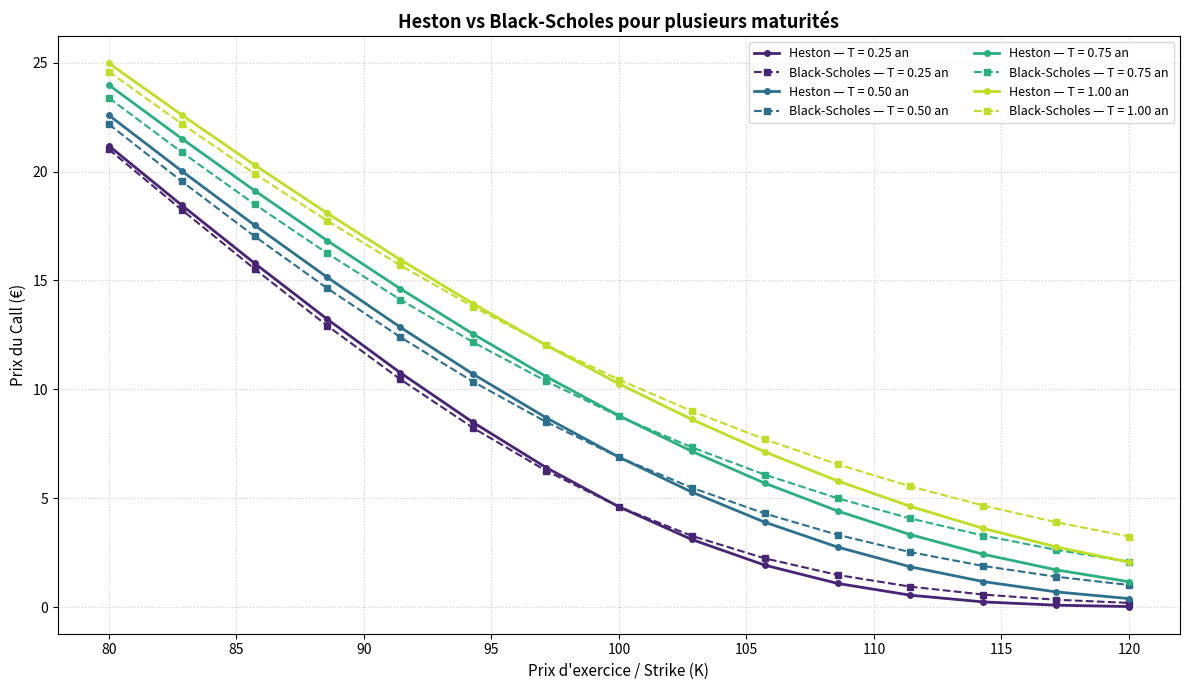

This chart was generated by the following Python code:
import numpy as np
import scipy.stats as si
import matplotlib.pyplot as plt

# ==============================================================================
# 1. MODÈLE DE BLACK-SCHOLES (RÉFÉRENCE À VOLATILITÉ CONSTANTE)
# ==============================================================================
def bs_analytique_call(S, K, T, r, sigma):
    """Calcule le prix exact sous l'hypothèse de volatilité constante."""
    d1 = (np.log(S / K) + (r + 0.5 * sigma ** 2) * T) / (sigma * np.sqrt(T))
    d2 = d1 - sigma * np.sqrt(T)
    return S * si.norm.cdf(d1) - K * np.exp(-r * T) * si.norm.cdf(d2)


# ==============================================================================
# 2. MOTEUR STOCHASTIQUE DE HESTON (MONTE-CARLO PAR TRONCATURE COMPLÈTE)
# ==============================================================================
def heston_monte_carlo_calls(
    S0,
    v0,
    strikes,
    T,
    r,
    kappa,
    theta,
    xi,
    rho,
    M,
    N,
    graine=42,
):
    """
    Simule les trajectoires conjointes de l'actif et de sa variance sous Heston,
    puis calcule les prix des Calls pour toute une liste de strikes.

    M : nombre de trajectoires simulées
    N : nombre de pas de temps
    """
    rng = np.random.default_rng(graine)
    dt = T / N
    racine_dt = np.sqrt(dt)

    # Seules les valeurs courantes sont conservées afin de limiter la mémoire.
    S = np.full(M, S0, dtype=float)
    v = np.full(M, v0, dtype=float)

    # Boucle temporelle : schéma d'Euler-Maruyama avec troncature complète.
    for _ in range(N):
        Z1 = rng.standard_normal(M)
        Z2 = rng.standard_normal(M)

        # Construction de deux accroissements browniens corrélés.
        dW_S = racine_dt * Z1
        dW_v = racine_dt * (rho * Z1 + np.sqrt(1 - rho ** 2) * Z2)

        v_positif = np.maximum(v, 0)

        # Évolution de la variance selon le processus CIR de Heston.
        v = (
            v
            + kappa * (theta - v_positif) * dt
            + xi * np.sqrt(v_positif) * dW_v
        )

        # Évolution du prix de l'actif.
        S = S * np.exp(
            (r - 0.5 * v_positif) * dt
            + np.sqrt(v_positif) * dW_S
        )

    # Une même simulation terminale est utilisée pour tous les strikes.
    strikes = np.asarray(strikes, dtype=float)
    payoffs_finaux = np.maximum(S[:, np.newaxis] - strikes[np.newaxis, :], 0)

    return np.exp(-r * T) * np.mean(payoffs_finaux, axis=0)


# ==============================================================================
# 3. CONFRONTATION ET PRODUCTION DU GRAPHIQUE COMPARATIF
# ==============================================================================
if __name__ == "__main__":

    # --- Paramètres communs ---
    S0, r = 100.0, 0.05
    strikes = np.linspace(80, 120, 15)

    # Plusieurs maturités, exprimées en années.
    maturites = [0.25, 0.50, 0.75, 1.00]

    # --- Paramètres Black-Scholes ---
    sigma_bs = 0.20

    # --- Paramètres Heston ---
    v0 = 0.04
    theta = 0.04
    kappa = 2.0
    xi = 0.35
    rho = -0.75

    # --- Paramètres de Monte-Carlo ---
    M = 30000
    N = 100

    print(
        "Calcul des profils de prix pour plusieurs maturités "
        "(Monte-Carlo Heston vs analytique Black-Scholes)..."
    )

    # --- Création du graphique comparatif ---
    plt.figure(figsize=(12, 7))
    couleurs = plt.cm.viridis(np.linspace(0.10, 0.90, len(maturites)))

    for indice, (T, couleur) in enumerate(zip(maturites, couleurs)):
        # Prix Black-Scholes pour tous les strikes à la maturité T.
        prix_bs = bs_analytique_call(S0, strikes, T, r, sigma_bs)

        # Prix Heston pour tous les strikes à la même maturité T.
        prix_heston = heston_monte_carlo_calls(
            S0,
            v0,
            strikes,
            T,
            r,
            kappa,
            theta,
            xi,
            rho,
            M,
            N,
            graine=42 + indice,
        )

        # Même couleur pour une maturité donnée :
        # trait continu pour Heston et pointillé pour Black-Scholes.
        plt.plot(
            strikes,
            prix_heston,
            "o-",
            color=couleur,
            linewidth=2,
            markersize=4,
            label=f"Heston — T = {T:.2f} an",
        )
        plt.plot(
            strikes,
            prix_bs,
            "s--",
            color=couleur,
            linewidth=1.5,
            markersize=4,
            label=f"Black-Scholes — T = {T:.2f} an",
        )

    # --- Habillage du graphique ---
    plt.title(
        "Heston vs Black-Scholes pour plusieurs maturités",
        fontsize=13,
        fontweight="bold",
    )
    plt.xlabel("Prix d'exercice / Strike (K)", fontsize=11)
    plt.ylabel("Prix du Call (€)", fontsize=11)
    plt.grid(True, linestyle=":", alpha=0.6)
    plt.legend(fontsize=9, ncol=2)

    plt.tight_layout()
    plt.savefig(
        "Heston_vs_Black_Scholes_plusieurs_T.png",
        dpi=300,
        bbox_inches="tight",
    )
    plt.show()
